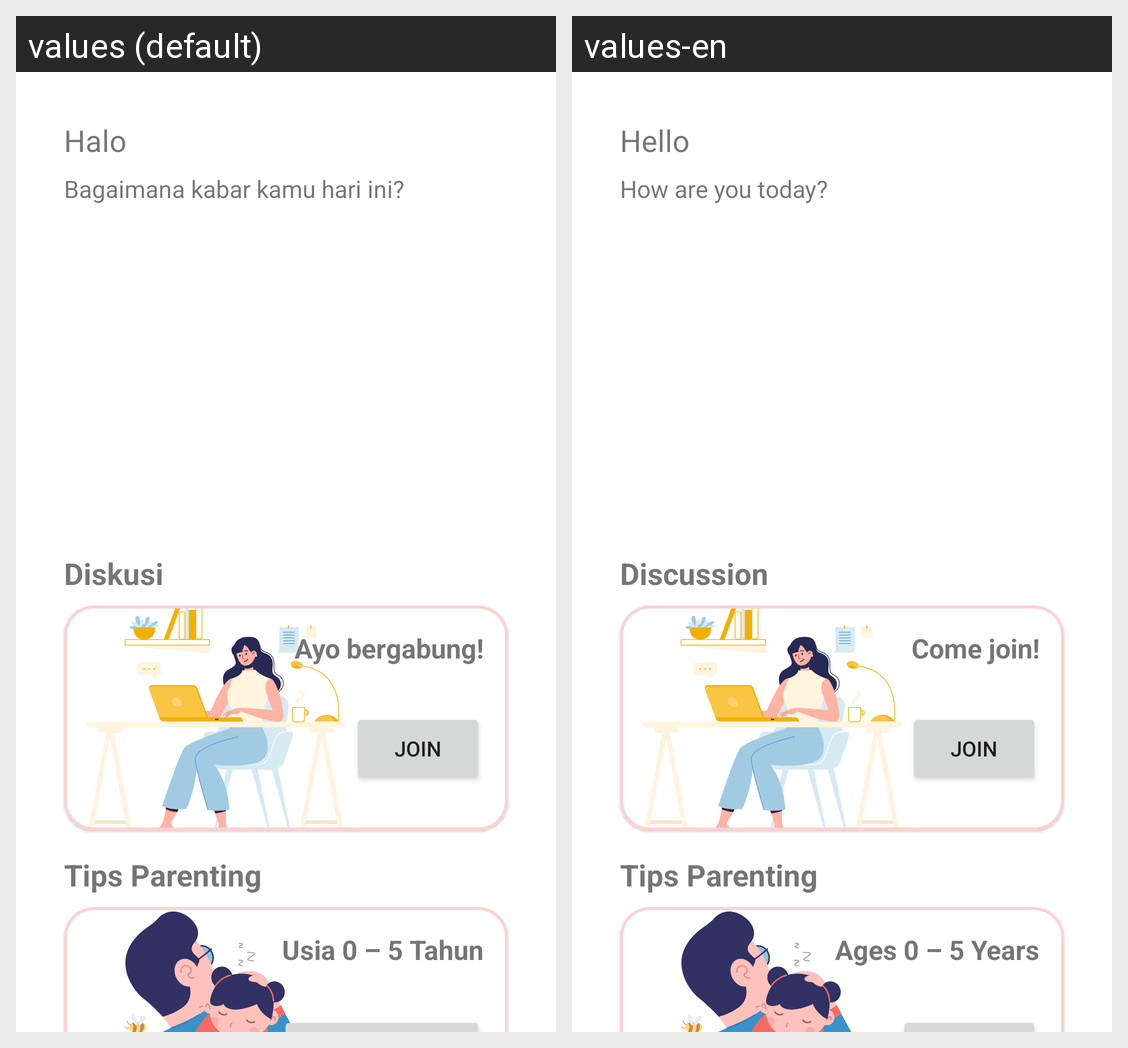

Translations of the strings shown on this Android screen, per locale in the grid:
Android screen res/layout/fragment_home.xml rendered under 2 locales, left to right: values (default), values-en. Device: Nexus 5 (rendered at 1080×1920; each locale shown at half size, 540×960, under a caption strip naming it); theme Theme.HiParent.
Strings drawn on this screen, with the default value and each locale's value (text and hints the layout hard-codes, and strings that could not be matched under every locale, appear in the picture but are not listed):

halo
  values: Halo
  values-en: Hello

desc_home
  values: Bagaimana kabar kamu hari ini?
  values-en: How are you today?

diskusi
  values: Diskusi
  values-en: Discussion

discus_advertise
  values: Ayo bergabung!
  values-en: Come join!

join
  values: Join
  values-en: Join

tips_parenting
  values: Tips Parenting
  values-en: Tips Parenting

age_children
  values: Usia 0 – 5 Tahun
  values-en: Ages 0 – 5 Years
